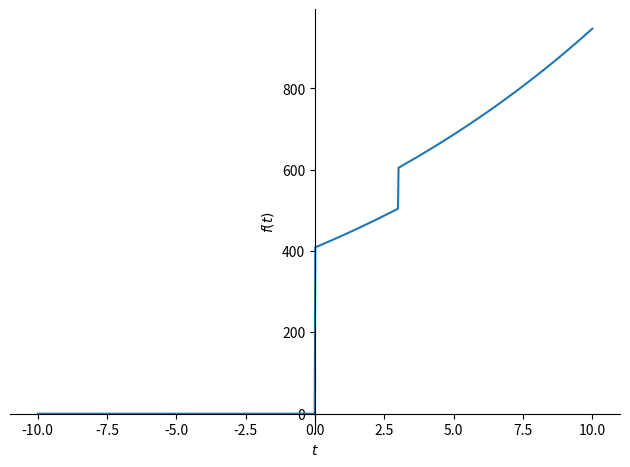
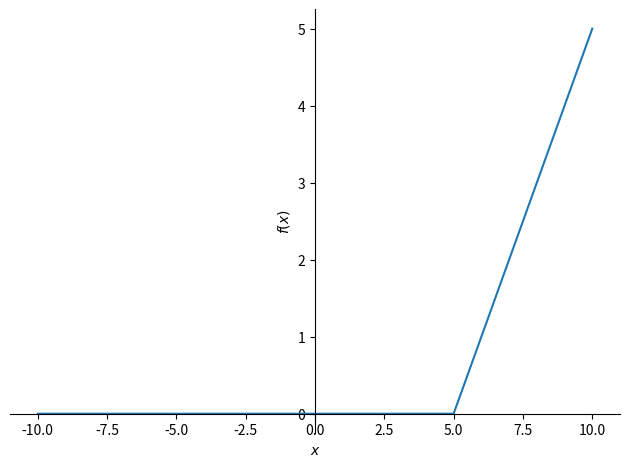

The matplotlib source for these figures, in order:
# -*- coding: utf-8 -*-
"""
Created on Sat Mar 30 22:17:33 2019

@author: movermye
"""

from sympy import symbols
from sympy import expand, factor
from sympy.plotting import plot
from sympy.functions.special.delta_functions import Heaviside
from mpmath import e
import matplotlib.pyplot as plt

plt.close('all')



x, y, t = symbols('x y t')
P = 409
r = .07
marks_earnings = P * e ** (r * (t-0)) * Heaviside(t-0)
P = 100
r = .03
karens_earnings = P * e ** (r * (t-3)) * Heaviside(t-3)
total_earnings = marks_earnings + karens_earnings

offset = x - 5
my_line = 1 * (offset) * Heaviside(offset)




plot(total_earnings)
plot(my_line)
